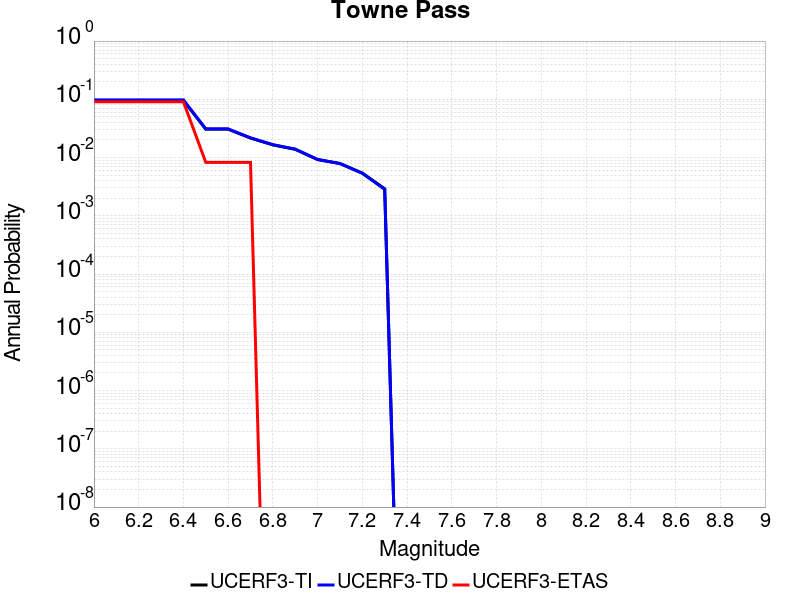

The table this chart was drawn from, first rows:
Magnitude, UCERF3-TI Prob, UCERF3-TD Prob, UCERF3-ETAS Prob
6.0, 0.09556, 0.09774, 0.09091
6.1, 0.09556, 0.09774, 0.09091
6.2, 0.09556, 0.09774, 0.09091
6.3, 0.09556, 0.09774, 0.09091
6.4, 0.09556, 0.09774, 0.09091
6.5, 0.0307, 0.03101, 0.008264
6.6, 0.0307, 0.03101, 0.008264
6.7, 0.02162, 0.02181, 0.008264
6.8, 0.01651, 0.01664, 0.0
6.9, 0.01385, 0.01395, 0.0
7.0, 0.009239, 0.009272, 0.0
7.1, 0.007894, 0.007897, 0.0
7.2, 0.005414, 0.005361, 0.0
7.3, 0.002908, 0.002842, 0.0
